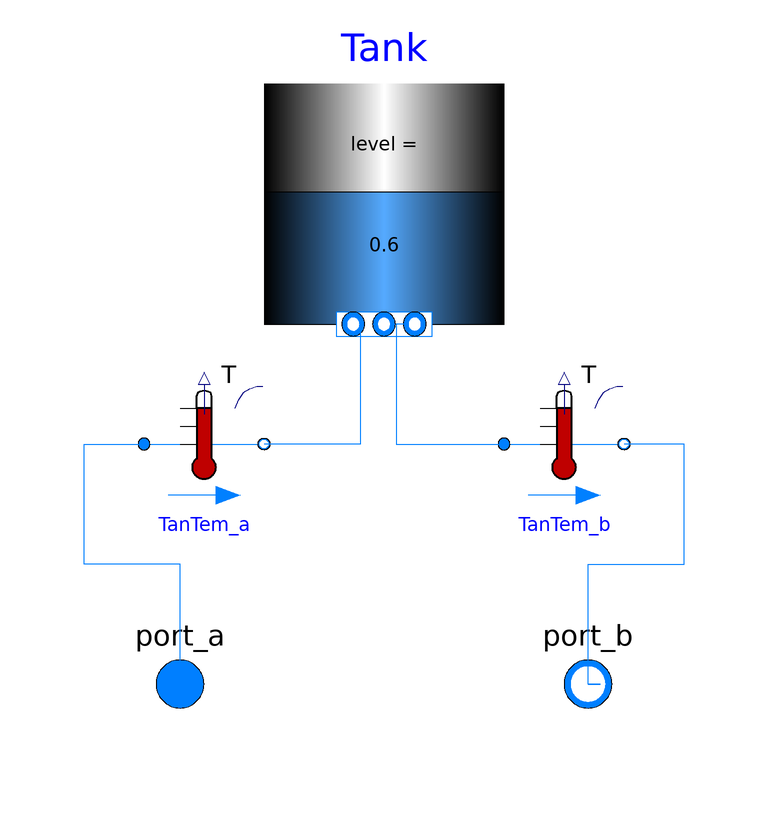

The component connection diagram of the Modelica model below, drawn from its own Placement and Line annotations.

model Tank

  replaceable package MediumW = Buildings.Media.Water "Medium water";

  parameter Modelica.SIunits.MassFlowRate mSepFloNominal= 0.5 "Dorm flow rate";
  parameter Modelica.SIunits.MassFlowRate mLifPumFloNominal= 64*3.78541/60 "Dorm flow rate";

  parameter Modelica.SIunits.Length tankThickness = 0.005 "Plastic tank thickness";

Modelica.Fluid.Vessels.OpenTank Tank(
    height=1,
    redeclare package Medium = MediumW,
    use_T_start=true,
    crossArea=4.15,
    use_HeatTransfer=true,
    nPorts=2,
    m_flow_small=0,
    m_flow_nominal=mLifPumFloNominal,
    use_portsData=true,
    level_start=0.60,
    portsData={Modelica.Fluid.Vessels.BaseClasses.VesselPortsData(
        diameter=0.05,
        height=0.03,
        zeta_out=0.5,
        zeta_in=1.04),Modelica.Fluid.Vessels.BaseClasses.VesselPortsData(
        diameter=0.05,
        height=0.03,
        zeta_out=0.5,
        zeta_in=1.04)},
    redeclare model HeatTransfer =
        Modelica.Fluid.Vessels.BaseClasses.HeatTransfer.ConstantHeatTransfer (
        k=0.5,
        T_ambient=293.15,
        alpha0=0.50),
    p_ambient=101325,
    T_ambient=293.15,
    T_start=306.65)
    annotation (Placement(transformation(extent={{-20,20},{20,60}})));
  Buildings.Fluid.Sensors.TemperatureTwoPort TanTem_a(
    redeclare package Medium = MediumW,
    m_flow_nominal=mSepFloNominal,
    T_start=308.15)
    annotation (Placement(transformation(extent={{-40,-10},{-20,10}})));
  Buildings.Fluid.Sensors.TemperatureTwoPort TanTem_b(
    redeclare package Medium = MediumW,
    m_flow_nominal=mLifPumFloNominal,
    T_start=306.75) annotation (Placement(transformation(
        extent={{-10,-10},{10,10}},
        rotation=0,
        origin={30,0})));
  Modelica.Fluid.Interfaces.FluidPort_a port_a
    "Fluid connector a (positive design flow direction is from port_a to port_b)"
    annotation (Placement(transformation(extent={{-44,-50},{-24,-30}}),
        iconTransformation(extent={{-44,-50},{-24,-30}})));
  Modelica.Fluid.Interfaces.FluidPort_b port_b
    "Fluid connector b (positive design flow direction is from port_a to port_b)"
    annotation (Placement(transformation(extent={{24,-50},{44,-30}}),
        iconTransformation(extent={{24,-50},{44,-30}})));
equation
  connect(Tank.ports[1], TanTem_a.port_b)
    annotation (Line(points={{-4,20},{-4,0},{-20,0}}, color={0,127,255}));
  connect(Tank.ports[2], TanTem_b.port_a)
    annotation (Line(points={{4,20},{2,20},{2,0},{20,0}}, color={0,127,255}));
  connect(port_b, port_b)
    annotation (Line(points={{34,-40},{36,-40},{34,-40}}, color={0,127,255}));
  connect(port_b, TanTem_b.port_b) annotation (Line(points={{34,-40},{34,-20},{
          50,-20},{50,0},{40,0}}, color={0,127,255}));
  connect(port_a, TanTem_a.port_a) annotation (Line(points={{-34,-40},{-34,-40},
          {-34,-20},{-50,-20},{-50,0},{-40,0}}, color={0,127,255}));
  annotation (Icon(coordinateSystem(preserveAspectRatio=false,
        extent={{-60,-40},{60,80}},
        initialScale=0.1),                                      graphics={
          Rectangle(
            extent={{-60,80},{60,-40}},
            lineColor={255,255,255},
            fillColor={255,255,255},
            fillPattern=FillPattern.VerticalCylinder),
        Text(
          extent={{-42,12},{40,-12}},
          lineColor={0,0,0},
          textString="%Tank")}),                                 Diagram(
        coordinateSystem(preserveAspectRatio=false,
        extent={{-60,-40},{60,80}},
        initialScale=0.1)));
end Tank;